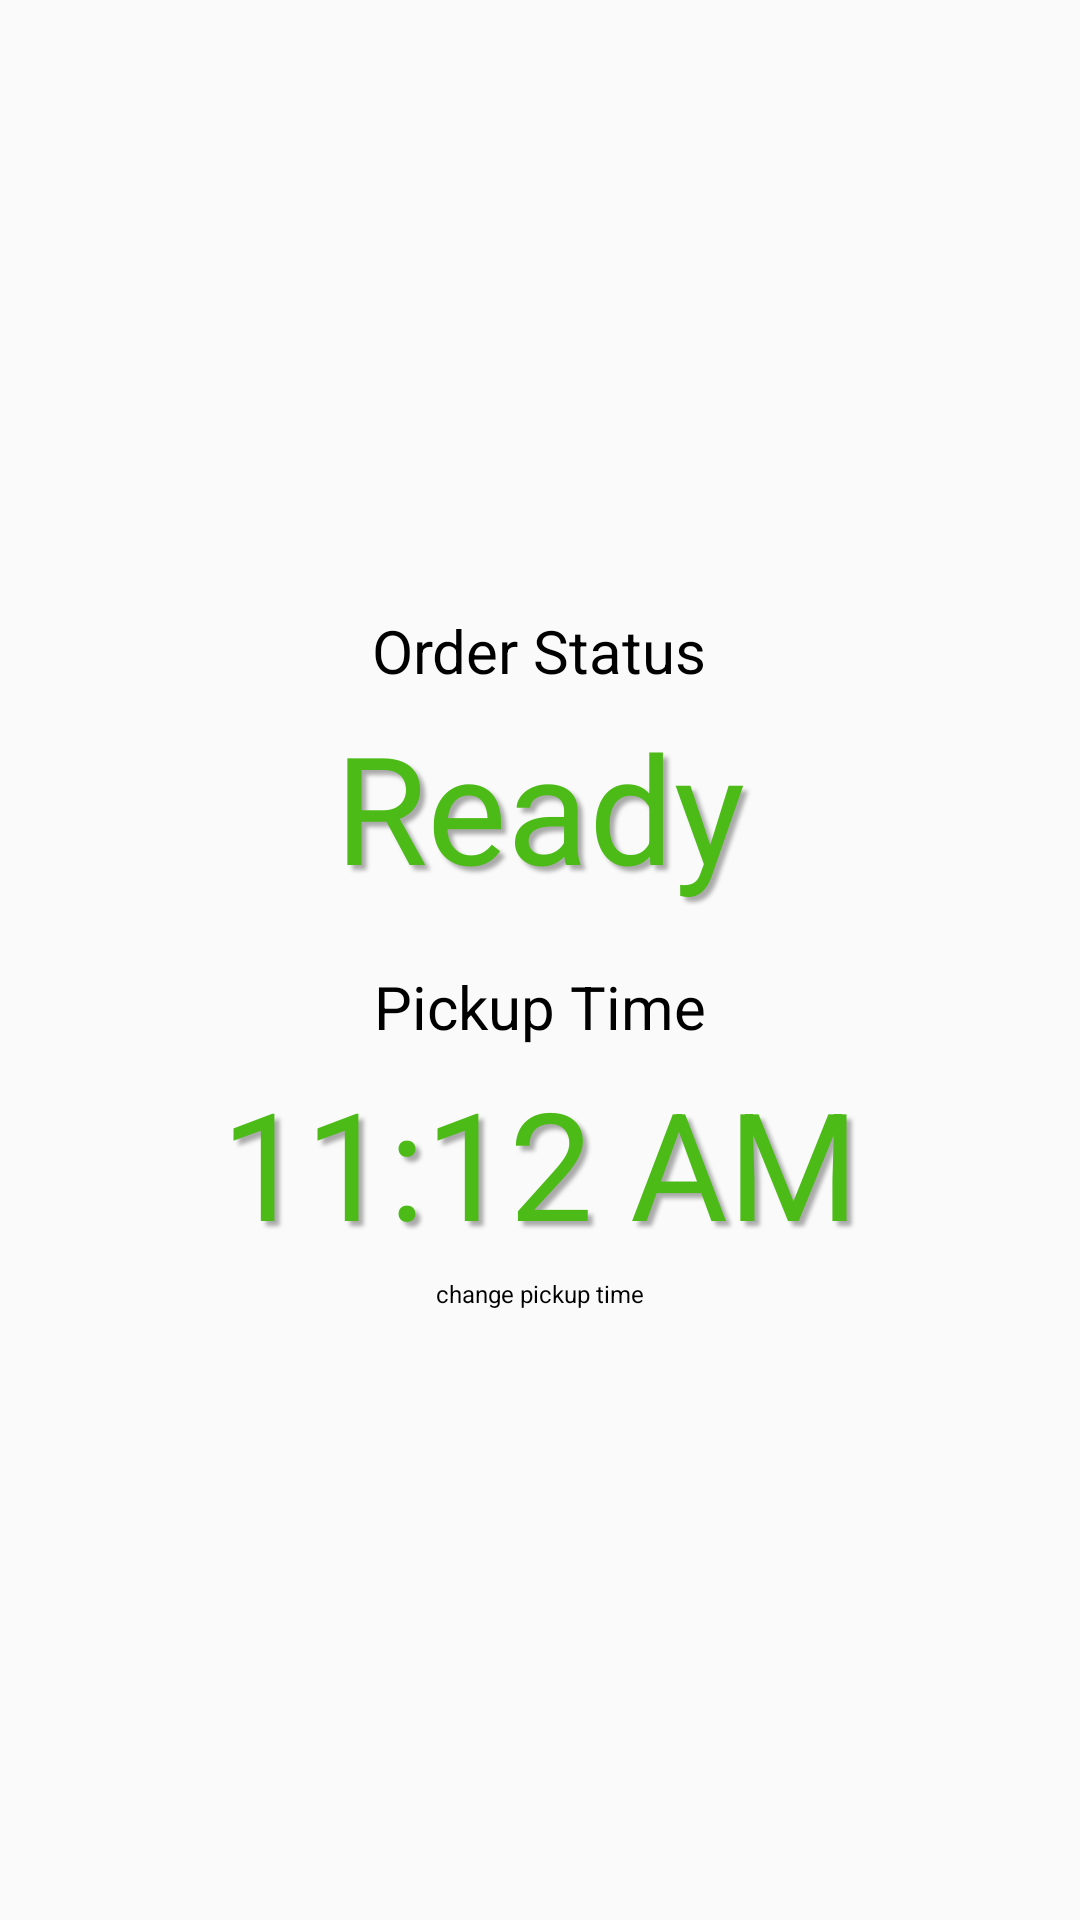

This screen was rendered from an Android layout file. Write that file and the resources it references.
<!-- AndroidManifest.xml: application theme AppTheme -->
<!-- res/layout/fragment_advirtise__pickup__time.xml -->
<LinearLayout xmlns:android="http://schemas.android.com/apk/res/android"
    xmlns:tools="http://schemas.android.com/tools"
    android:layout_width="match_parent"
    android:gravity="center"
    android:orientation="vertical"
    android:layout_height="match_parent"
    tools:context="com.example.geeksera.grocery.Advirtise_Pickup_Time">

    <LinearLayout
        android:layout_width="match_parent"
        android:orientation="vertical"
        android:gravity="center"
        android:layout_height="match_parent">

        <TextView
            android:layout_width="wrap_content"
            android:layout_height="wrap_content"
            android:textColor="@android:color/black"
            android:textSize="20dp"
            android:text="Order Status" />
        <TextView
            android:layout_width="wrap_content"
            android:layout_height="wrap_content"
            android:padding="5dp"
            android:text="Ready"
            android:shadowDx="5"
            android:shadowDy="5"
            android:shadowRadius="3"
            android:layout_marginBottom="15dp"
            android:shadowColor="@android:color/darker_gray"
            android:textColor="@color/greentextcolor"
            android:textSize="50dp" />
        <TextView
            android:layout_width="wrap_content"
            android:layout_height="wrap_content"
            android:textColor="@android:color/black"
            android:textSize="20dp"
            android:text="Pickup Time" />
        <TextView
            android:id="@+id/time"
            android:layout_width="wrap_content"
            android:layout_height="wrap_content"
            android:padding="5dp"
            android:text="11:12 AM"
            android:shadowDx="5"
            android:shadowDy="5"
            android:shadowRadius="3"
            android:shadowColor="@android:color/darker_gray"
            android:textColor="@color/greentextcolor"
            android:textSize="50dp" />
        <TextView

            android:id="@+id/ChnageTime"
            android:layout_width="wrap_content"
            android:layout_height="wrap_content"
            android:textColor="@android:color/black"
            android:textSize="8dp"
            android:drawablePadding="5dp"
            android:drawableLeft="@drawable/time"
            android:text="change pickup time" />
    </LinearLayout>

</LinearLayout>
<!-- resources referenced by this layout -->
<resources>
  <color name="greentextcolor">#4cbb17</color>
  <style name="AppTheme" parent="Theme.AppCompat.Light.NoActionBar">
          
          <item name="colorPrimary">@color/colorPrimary</item>
          <item name="colorPrimaryDark">@color/colorPrimaryDark</item>
          <item name="colorAccent">@color/colorAccent</item>
          <item name="android:textViewStyle">@style/fontStyle</item>
      </style>
  <color name="colorPrimary">#b0afaf</color>
  <color name="colorPrimaryDark">#b0afaf</color>
  <color name="colorAccent">#FF4081</color>
  <style name="fontStyle" parent="android:Widget.TextView">
          <item name="fontPath">fonts/ionicons.ttf</item>
      </style>
</resources>
